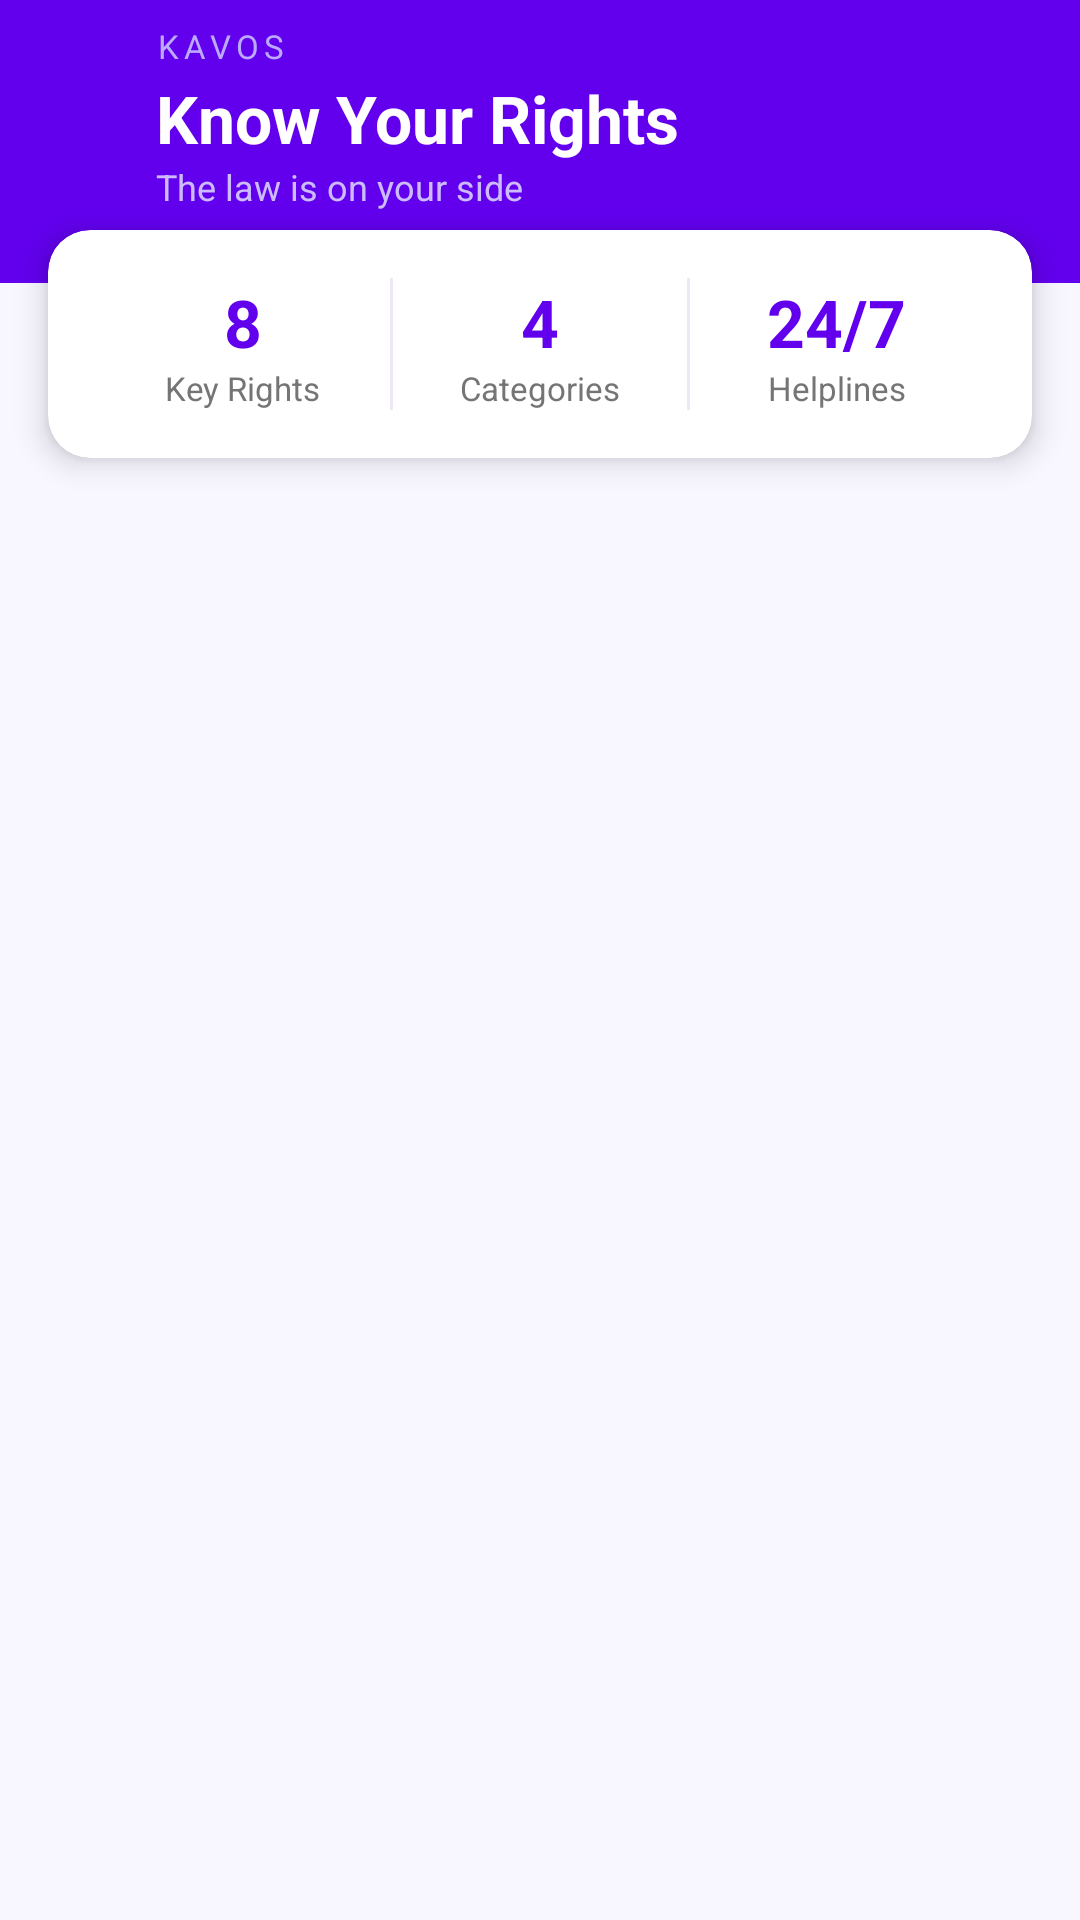

This screen was rendered from an Android layout file. Write that file and the resources it references.
<!-- AndroidManifest.xml: activity theme Theme.Kavos.NoActionBar -->
<!-- res/layout/activity_know_your_rights.xml -->
<?xml version="1.0" encoding="utf-8"?>
<LinearLayout xmlns:android="http://schemas.android.com/apk/res/android"
    xmlns:app="http://schemas.android.com/apk/res-auto"
    android:layout_width="match_parent"
    android:layout_height="match_parent"
    android:orientation="vertical"
    android:background="@color/background_light">

    
    <LinearLayout
        android:layout_width="match_parent"
        android:layout_height="wrap_content"
        android:background="@color/purple_primary"
        android:orientation="horizontal"
        android:paddingStart="4dp"
        android:paddingEnd="20dp"
        android:paddingTop="8dp"
        android:paddingBottom="24dp"
        android:gravity="center_vertical">

        <ImageButton
            android:id="@+id/btnBack"
            android:layout_width="48dp"
            android:layout_height="48dp"
            android:src="@drawable/ic_arrow_back"
            android:background="?attr/selectableItemBackgroundBorderless"
            android:contentDescription="Back"/>

        <LinearLayout
            android:layout_width="0dp"
            android:layout_height="wrap_content"
            android:layout_weight="1"
            android:orientation="vertical">

            <TextView
                android:layout_width="wrap_content"
                android:layout_height="wrap_content"
                android:text="KAVOS"
                android:textColor="#BBAAFF"
                android:textSize="11sp"
                android:letterSpacing="0.15"/>

            <TextView
                android:layout_width="wrap_content"
                android:layout_height="wrap_content"
                android:text="Know Your Rights"
                android:textColor="#FFFFFF"
                android:textSize="22sp"
                android:textStyle="bold"
                android:layout_marginTop="2dp"/>

            <TextView
                android:layout_width="wrap_content"
                android:layout_height="wrap_content"
                android:text="The law is on your side"
                android:textColor="#CCBBFF"
                android:textSize="12sp"/>
        </LinearLayout>
    </LinearLayout>

    
    <androidx.cardview.widget.CardView
        android:layout_width="match_parent"
        android:layout_height="wrap_content"
        android:layout_marginStart="16dp"
        android:layout_marginEnd="16dp"
        android:layout_marginTop="-18dp"
        app:cardBackgroundColor="@color/white"
        app:cardCornerRadius="14dp"
        app:cardElevation="6dp">

        <LinearLayout
            android:layout_width="match_parent"
            android:layout_height="wrap_content"
            android:orientation="horizontal"
            android:padding="16dp">

            <LinearLayout
                android:layout_width="0dp"
                android:layout_height="wrap_content"
                android:layout_weight="1"
                android:orientation="vertical"
                android:gravity="center">

                <TextView
                    android:layout_width="wrap_content"
                    android:layout_height="wrap_content"
                    android:text="8"
                    android:textColor="@color/purple_primary"
                    android:textSize="22sp"
                    android:textStyle="bold"/>

                <TextView
                    android:layout_width="wrap_content"
                    android:layout_height="wrap_content"
                    android:text="Key Rights"
                    android:textColor="@color/text_secondary"
                    android:textSize="11sp"/>
            </LinearLayout>

            <View
                android:layout_width="1dp"
                android:layout_height="match_parent"
                android:background="@color/purple_light"/>

            <LinearLayout
                android:layout_width="0dp"
                android:layout_height="wrap_content"
                android:layout_weight="1"
                android:orientation="vertical"
                android:gravity="center">

                <TextView
                    android:layout_width="wrap_content"
                    android:layout_height="wrap_content"
                    android:text="4"
                    android:textColor="@color/purple_primary"
                    android:textSize="22sp"
                    android:textStyle="bold"/>

                <TextView
                    android:layout_width="wrap_content"
                    android:layout_height="wrap_content"
                    android:text="Categories"
                    android:textColor="@color/text_secondary"
                    android:textSize="11sp"/>
            </LinearLayout>

            <View
                android:layout_width="1dp"
                android:layout_height="match_parent"
                android:background="@color/purple_light"/>

            <LinearLayout
                android:layout_width="0dp"
                android:layout_height="wrap_content"
                android:layout_weight="1"
                android:orientation="vertical"
                android:gravity="center">

                <TextView
                    android:layout_width="wrap_content"
                    android:layout_height="wrap_content"
                    android:text="24/7"
                    android:textColor="@color/purple_primary"
                    android:textSize="22sp"
                    android:textStyle="bold"/>

                <TextView
                    android:layout_width="wrap_content"
                    android:layout_height="wrap_content"
                    android:text="Helplines"
                    android:textColor="@color/text_secondary"
                    android:textSize="11sp"/>
            </LinearLayout>
        </LinearLayout>
    </androidx.cardview.widget.CardView>

    
    <HorizontalScrollView
        android:layout_width="match_parent"
        android:layout_height="wrap_content"
        android:layout_marginTop="16dp"
        android:scrollbars="none"
        android:overScrollMode="never">

        <LinearLayout
            android:id="@+id/chipRow"
            android:layout_width="wrap_content"
            android:layout_height="wrap_content"
            android:orientation="horizontal"
            android:paddingStart="16dp"
            android:paddingEnd="16dp"/>
    </HorizontalScrollView>

    <androidx.recyclerview.widget.RecyclerView
        android:id="@+id/rvRights"
        android:layout_width="match_parent"
        android:layout_height="0dp"
        android:layout_weight="1"
        android:paddingTop="8dp"
        android:paddingBottom="20dp"
        android:clipToPadding="false"
        android:overScrollMode="never"/>
</LinearLayout>
<!-- resources referenced by this layout -->
<resources>
  <color name="background_light">#F8F6FF</color>
  <color name="purple_light">#EDE7F6</color>
  <color name="purple_primary">#6200EE</color>
  <color name="text_secondary">#757575</color>
  <color name="white">#FFFFFF</color>
  <style name="Theme.Kavos.NoActionBar" parent="Theme.Kavos">
          <item name="android:windowFullscreen">true</item>
      </style>
  <style name="Theme.Kavos" parent="Theme.MaterialComponents.Light.NoActionBar">
          <item name="colorPrimary">#1C1C1E</item>
          <item name="colorPrimaryVariant">#000000</item>
          <item name="colorOnPrimary">#FFFFFF</item>
  
          <item name="android:statusBarColor">#1C1C1E</item>
  
          <item name="alertDialogTheme">@style/ThemeOverlay.MaterialComponents.MaterialAlertDialog</item>
      </style>
</resources>
